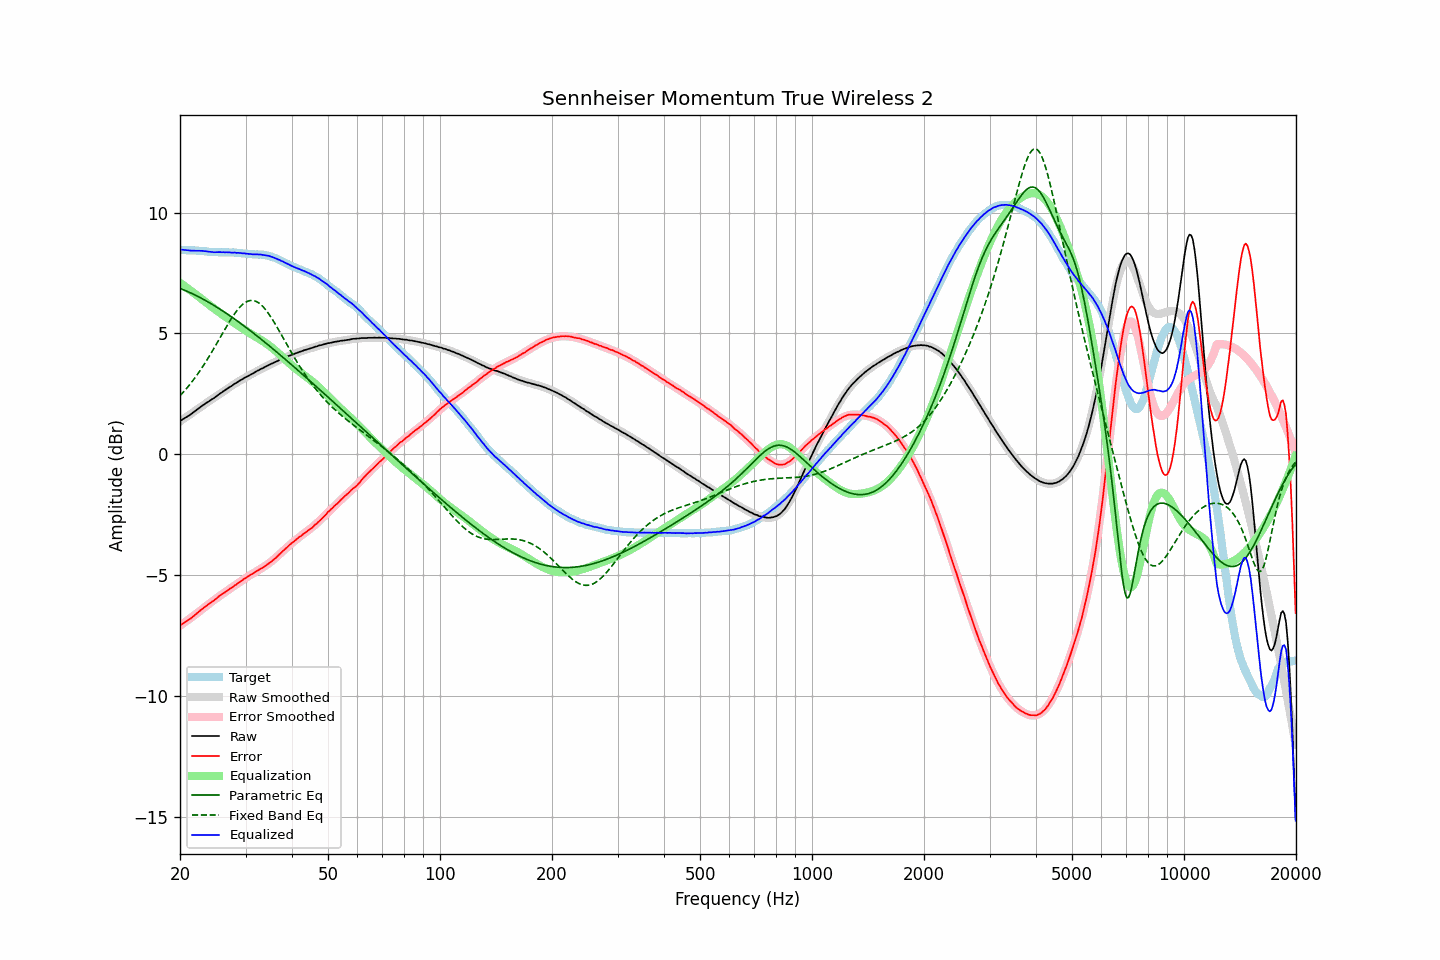

Data behind this chart, as committed beside it:
frequency, raw, error, smoothed, error_smoothed, equalization, parametric_eq, fixed_band_eq, equalized_raw, equalized_smoothed, target
20.00, 1.37, -7.08, 1.36, -7.09, 7.09, 6.86, 2.42, 8.46, 8.46, 8.45
20.20, 1.42, -7.03, 1.41, -7.05, 7.05, 6.84, 2.49, 8.47, 8.45, 8.45
20.40, 1.46, -6.99, 1.45, -7.00, 7.00, 6.81, 2.57, 8.46, 8.45, 8.45
20.61, 1.50, -6.95, 1.50, -6.95, 6.95, 6.78, 2.64, 8.45, 8.45, 8.45
20.81, 1.54, -6.90, 1.55, -6.90, 6.90, 6.75, 2.72, 8.44, 8.45, 8.44
21.02, 1.58, -6.86, 1.59, -6.85, 6.85, 6.72, 2.80, 8.43, 8.44, 8.44
21.23, 1.62, -6.82, 1.64, -6.80, 6.80, 6.69, 2.88, 8.42, 8.44, 8.44
21.44, 1.67, -6.78, 1.68, -6.75, 6.75, 6.66, 2.96, 8.42, 8.44, 8.45
21.66, 1.72, -6.72, 1.73, -6.70, 6.70, 6.63, 3.05, 8.42, 8.43, 8.44
21.87, 1.77, -6.67, 1.78, -6.65, 6.65, 6.60, 3.14, 8.43, 8.43, 8.44
22.09, 1.82, -6.60, 1.82, -6.60, 6.60, 6.57, 3.23, 8.42, 8.43, 8.43
22.31, 1.87, -6.55, 1.87, -6.55, 6.55, 6.53, 3.32, 8.42, 8.42, 8.42
22.54, 1.92, -6.49, 1.91, -6.50, 6.50, 6.50, 3.42, 8.42, 8.42, 8.41
22.76, 1.97, -6.44, 1.96, -6.45, 6.45, 6.47, 3.51, 8.42, 8.41, 8.41
22.99, 2.02, -6.39, 2.01, -6.40, 6.40, 6.43, 3.61, 8.42, 8.41, 8.41
23.22, 2.06, -6.34, 2.06, -6.34, 6.34, 6.39, 3.72, 8.40, 8.40, 8.40
23.45, 2.11, -6.29, 2.10, -6.29, 6.29, 6.36, 3.82, 8.40, 8.39, 8.40
23.69, 2.15, -6.24, 2.15, -6.24, 6.24, 6.32, 3.93, 8.39, 8.39, 8.39
23.92, 2.19, -6.18, 2.20, -6.19, 6.19, 6.28, 4.04, 8.38, 8.38, 8.38
24.16, 2.24, -6.13, 2.24, -6.14, 6.14, 6.24, 4.15, 8.38, 8.38, 8.37
24.40, 2.28, -6.09, 2.29, -6.09, 6.09, 6.20, 4.26, 8.37, 8.37, 8.37
24.65, 2.32, -6.05, 2.33, -6.04, 6.04, 6.16, 4.37, 8.36, 8.37, 8.37
24.89, 2.37, -6.00, 2.38, -5.99, 5.99, 6.12, 4.49, 8.36, 8.37, 8.37
25.14, 2.42, -5.95, 2.42, -5.94, 5.94, 6.08, 4.60, 8.36, 8.36, 8.37
25.39, 2.47, -5.88, 2.47, -5.89, 5.89, 6.04, 4.72, 8.36, 8.36, 8.36
25.65, 2.52, -5.83, 2.51, -5.85, 5.85, 6.00, 4.84, 8.37, 8.36, 8.35
25.91, 2.56, -5.79, 2.56, -5.80, 5.80, 5.95, 4.95, 8.36, 8.36, 8.35
26.16, 2.61, -5.75, 2.60, -5.75, 5.75, 5.91, 5.07, 8.36, 8.36, 8.36
26.43, 2.65, -5.71, 2.65, -5.71, 5.71, 5.87, 5.18, 8.35, 8.36, 8.36
26.69, 2.70, -5.66, 2.70, -5.66, 5.66, 5.82, 5.30, 8.36, 8.36, 8.36
26.96, 2.74, -5.61, 2.74, -5.61, 5.61, 5.78, 5.41, 8.35, 8.35, 8.35
27.23, 2.79, -5.56, 2.79, -5.57, 5.57, 5.73, 5.52, 8.35, 8.35, 8.35
27.50, 2.82, -5.53, 2.83, -5.52, 5.52, 5.69, 5.62, 8.34, 8.35, 8.35
27.77, 2.87, -5.49, 2.87, -5.47, 5.47, 5.64, 5.72, 8.34, 8.35, 8.36
28.05, 2.92, -5.42, 2.91, -5.43, 5.43, 5.59, 5.82, 8.35, 8.34, 8.34
28.33, 2.95, -5.39, 2.96, -5.38, 5.38, 5.55, 5.91, 8.33, 8.34, 8.34
28.62, 3.00, -5.33, 3.00, -5.34, 5.34, 5.50, 5.99, 8.34, 8.33, 8.33
28.90, 3.04, -5.29, 3.04, -5.29, 5.29, 5.45, 6.07, 8.33, 8.33, 8.33
29.19, 3.08, -5.24, 3.07, -5.24, 5.24, 5.40, 6.14, 8.32, 8.32, 8.32
29.48, 3.11, -5.20, 3.11, -5.20, 5.20, 5.35, 6.20, 8.31, 8.31, 8.31
29.78, 3.16, -5.15, 3.15, -5.15, 5.15, 5.30, 6.25, 8.31, 8.31, 8.31
30.08, 3.19, -5.11, 3.19, -5.11, 5.11, 5.25, 6.30, 8.30, 8.30, 8.30
30.38, 3.23, -5.06, 3.23, -5.07, 5.07, 5.20, 6.33, 8.30, 8.30, 8.29
30.68, 3.26, -5.02, 3.27, -5.02, 5.02, 5.15, 6.35, 8.28, 8.29, 8.28
30.99, 3.30, -4.98, 3.30, -4.98, 4.98, 5.10, 6.36, 8.28, 8.28, 8.28
31.30, 3.33, -4.95, 3.34, -4.94, 4.94, 5.05, 6.36, 8.27, 8.28, 8.28
31.61, 3.37, -4.90, 3.37, -4.90, 4.90, 5.00, 6.35, 8.27, 8.28, 8.27
31.93, 3.41, -4.86, 3.41, -4.86, 4.86, 4.94, 6.33, 8.27, 8.27, 8.27
32.24, 3.45, -4.82, 3.44, -4.82, 4.82, 4.89, 6.30, 8.27, 8.27, 8.27
32.57, 3.48, -4.78, 3.48, -4.78, 4.78, 4.84, 6.26, 8.26, 8.26, 8.26
32.89, 3.52, -4.74, 3.52, -4.74, 4.74, 4.79, 6.21, 8.26, 8.26, 8.26
33.22, 3.55, -4.71, 3.55, -4.70, 4.70, 4.73, 6.15, 8.25, 8.25, 8.26
33.55, 3.58, -4.67, 3.58, -4.66, 4.66, 4.68, 6.08, 8.24, 8.25, 8.25
33.89, 3.62, -4.62, 3.62, -4.62, 4.62, 4.62, 6.00, 8.24, 8.24, 8.24
34.23, 3.65, -4.57, 3.65, -4.57, 4.57, 4.57, 5.92, 8.22, 8.22, 8.22
34.57, 3.69, -4.53, 3.69, -4.52, 4.52, 4.52, 5.83, 8.21, 8.21, 8.22
34.92, 3.72, -4.47, 3.72, -4.47, 4.47, 4.46, 5.73, 8.19, 8.19, 8.19
35.27, 3.75, -4.43, 3.75, -4.42, 4.42, 4.41, 5.63, 8.17, 8.17, 8.18
35.62, 3.78, -4.37, 3.78, -4.37, 4.37, 4.35, 5.52, 8.15, 8.15, 8.15
35.97, 3.81, -4.32, 3.81, -4.31, 4.31, 4.30, 5.41, 8.12, 8.12, 8.13
... 635 more rows
